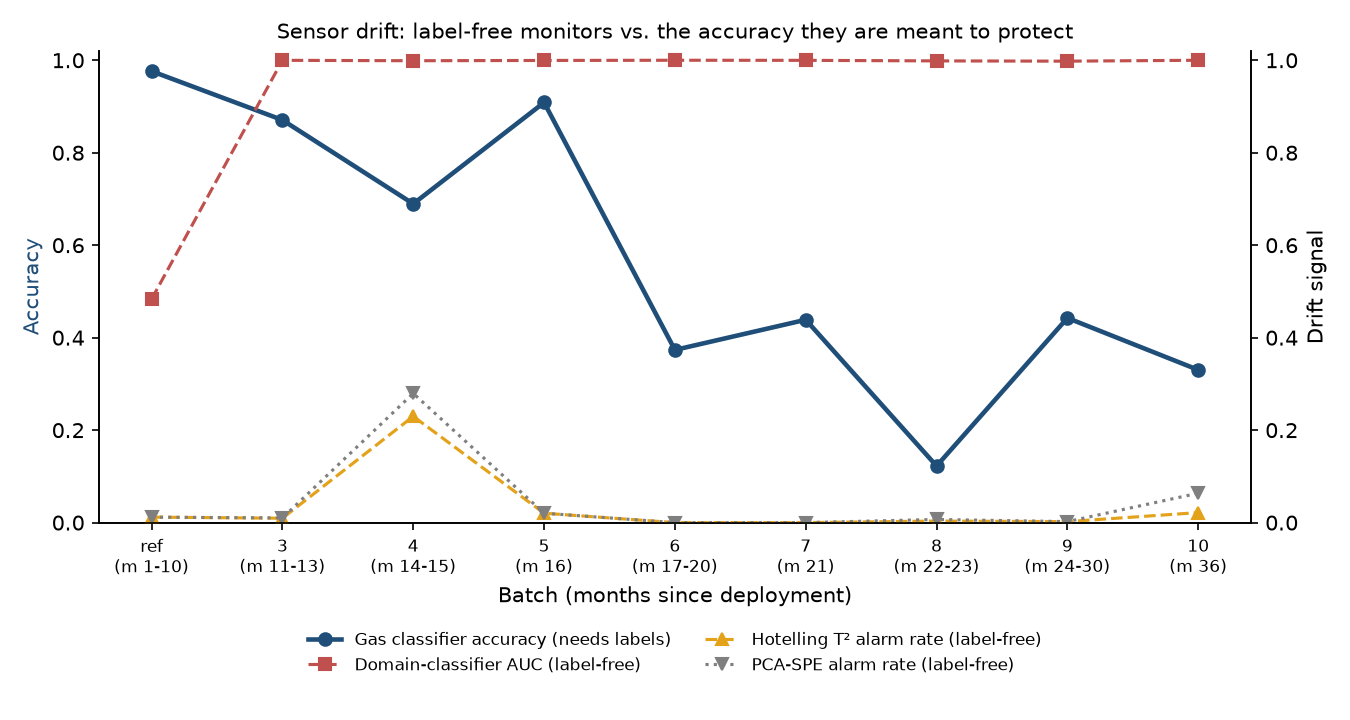

The data file committed next to this chart (first rows):
batch, months, n, gas_accuracy, psi, domain_auc, spe_alarm_rate, t2_alarm_rate
1-2 (held-out), 1-10, 338, 0.9763, 0.02166, 0.4834, 0.01183, 0.01183
3, 11-13, 1586, 0.8707, 0.6457, 0.9998, 0.01009, 0.009458
4, 14-15, 161, 0.6894, 2.988, 0.999, 0.2795, 0.2298
5, 16, 197, 0.9086, 3.808, 0.9996, 0.0203, 0.0203
6, 17-20, 2300, 0.3735, 1.947, 1, 0.0, 0.0
7, 21, 3613, 0.4387, 1.784, 0.9998, 0.0, 0.0
8, 22-23, 294, 0.1224, 4.952, 0.9986, 0.006803, 0.003401
9, 24-30, 470, 0.4426, 6.112, 0.998, 0.002128, 0.002128
10, 36, 3600, 0.3303, 0.8163, 1, 0.06361, 0.02167
